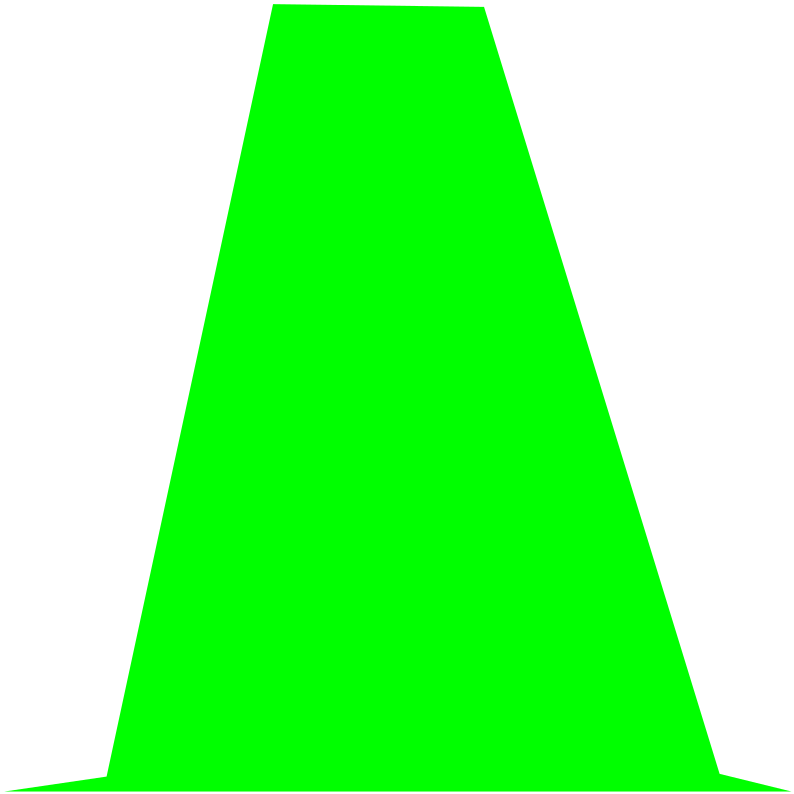

Data behind this chart, as committed beside it:
x, y
-0.5, 0
-0.3699, 0.01902
-0.1585, 1
0.1095, 0.9965
0.4086, 0.02247
0.5, 0
-0.5, 0
